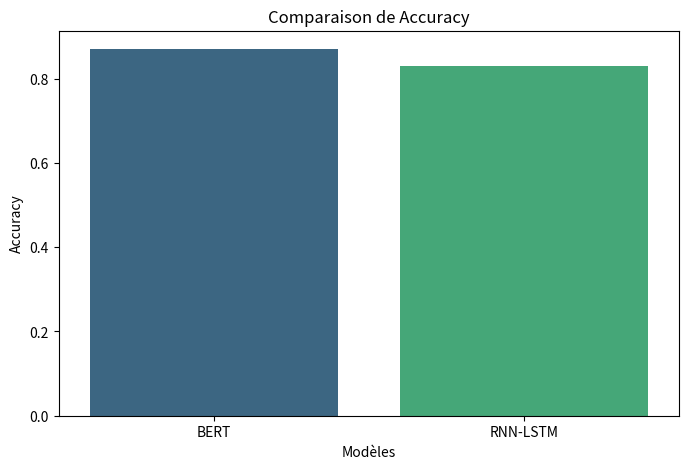
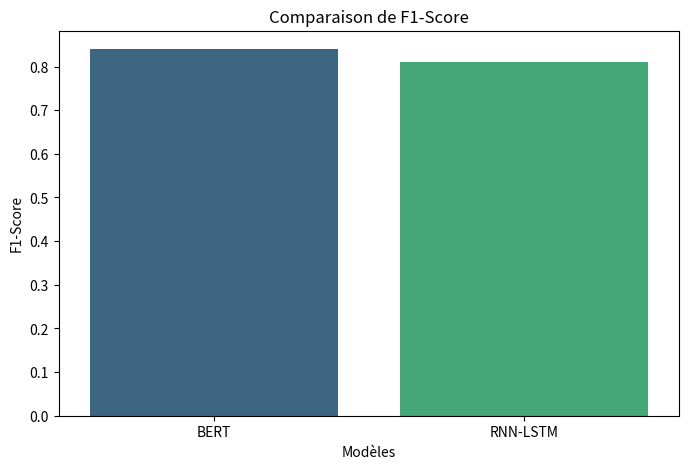

These figures' Python source, in order:
import os
import pandas as pd
import matplotlib.pyplot as plt
import seaborn as sns

def ensure_results_dirs():
    """
    Crée les dossiers pour les figures et les tables s'ils n'existent pas.
    """
    figures_dir = os.path.join("results", "figures")
    tables_dir = os.path.join("results", "tables")
    os.makedirs(figures_dir, exist_ok=True)
    os.makedirs(tables_dir, exist_ok=True)
    return figures_dir, tables_dir

def save_metrics_csv(metrics_dict, filename):
    """
    Sauvegarde les métriques dans un fichier CSV.
    
    :param metrics_dict: Dictionnaire contenant les métriques.
    :param filename: Chemin complet du fichier CSV.
    """
    df = pd.DataFrame(metrics_dict)
    df.to_csv(filename, index=False)
    print(f"Les métriques ont été sauvegardées dans {filename}")

def plot_metrics(metric_name, models, values, filename):
    """
    Génère un graphique en barres pour comparer une métrique entre différents modèles.
    
    :param metric_name: Nom de la métrique (ex: Accuracy, Precision).
    :param models: Liste des noms de modèles.
    :param values: Liste des valeurs correspondantes.
    :param filename: Chemin complet pour sauvegarder le graphique.
    """
    plt.figure(figsize=(8, 5))
    sns.barplot(x=models, y=values, palette="viridis")
    plt.title(f"Comparaison de {metric_name}")
    plt.xlabel("Modèles")
    plt.ylabel(metric_name)
    plt.savefig(filename)
    plt.close()
    print(f"Graphique pour {metric_name} sauvegardé dans {filename}")

def main():
    # Création des dossiers de résultats
    figures_dir, tables_dir = ensure_results_dirs()
    
    # Exemple de métriques pour deux modèles : BERT et RNN-LSTM
    metrics = {
        "Model": ["BERT", "RNN-LSTM"],
        "Accuracy": [0.87, 0.83],
        "Precision": [0.85, 0.82],
        "Recall": [0.83, 0.80],
        "F1-Score": [0.84, 0.81],
        "MAE": [0.12, 0.15],
        "RMSE": [0.18, 0.22]
    }
    
    # Sauvegarde des métriques dans un fichier CSV
    metrics_csv = os.path.join(tables_dir, "model_metrics.csv")
    save_metrics_csv(metrics, metrics_csv)
    
    # Génération des graphiques pour Accuracy et F1-Score
    plot_metrics("Accuracy", metrics["Model"], metrics["Accuracy"],
                 os.path.join(figures_dir, "accuracy_comparison.png"))
    plot_metrics("F1-Score", metrics["Model"], metrics["F1-Score"],
                 os.path.join(figures_dir, "f1_score_comparison.png"))

if __name__ == "__main__":
    main()
